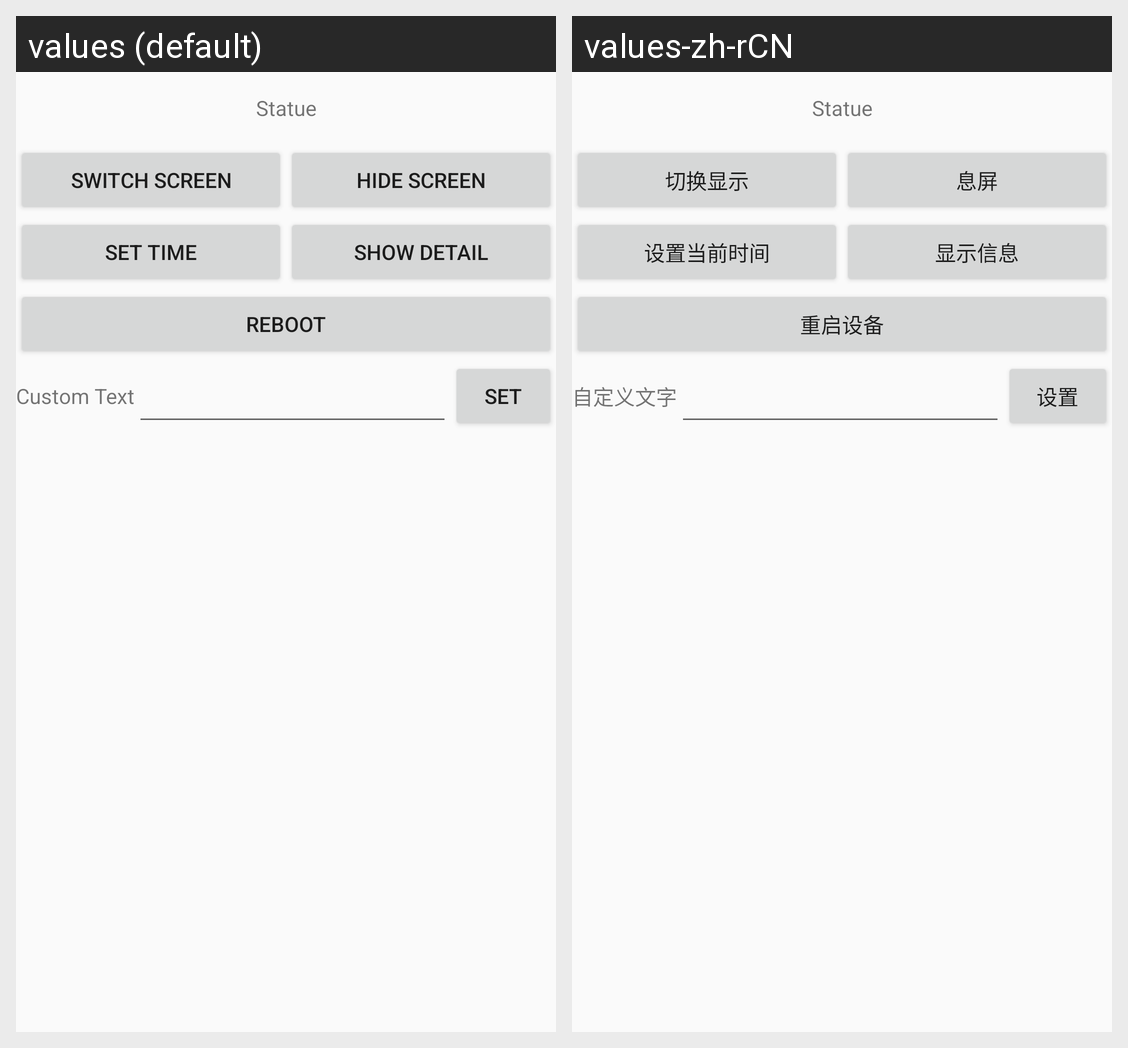

Here is an Android app screen in its default locale and in the app's own translations. Write out the translated-string differences for the strings that appear on this screen.
Android screen res/layout/device_control_index_fragment.xml rendered under 2 locales, left to right: values (default), values-zh-rCN. Device: Nexus 5 (rendered at 1080×1920; each locale shown at half size, 540×960, under a caption strip naming it); theme AppTheme.
Strings drawn on this screen, with the default value and each locale's value (text and hints the layout hard-codes, and strings that could not be matched under every locale, appear in the picture but are not listed):

switch_screen
  values: Switch screen
  values-zh-rCN: 切换显示

hide_screen
  values: Hide screen
  values-zh-rCN: 息屏

set_time
  values: Set time
  values-zh-rCN: 设置当前时间

show_detail
  values: Show detail
  values-zh-rCN: 显示信息

reboot
  values: Reboot
  values-zh-rCN: 重启设备

diy_msg_text
  values: Custom Text
  values-zh-rCN: 自定义文字

diy_msg_setting
  values: Set
  values-zh-rCN: 设置
